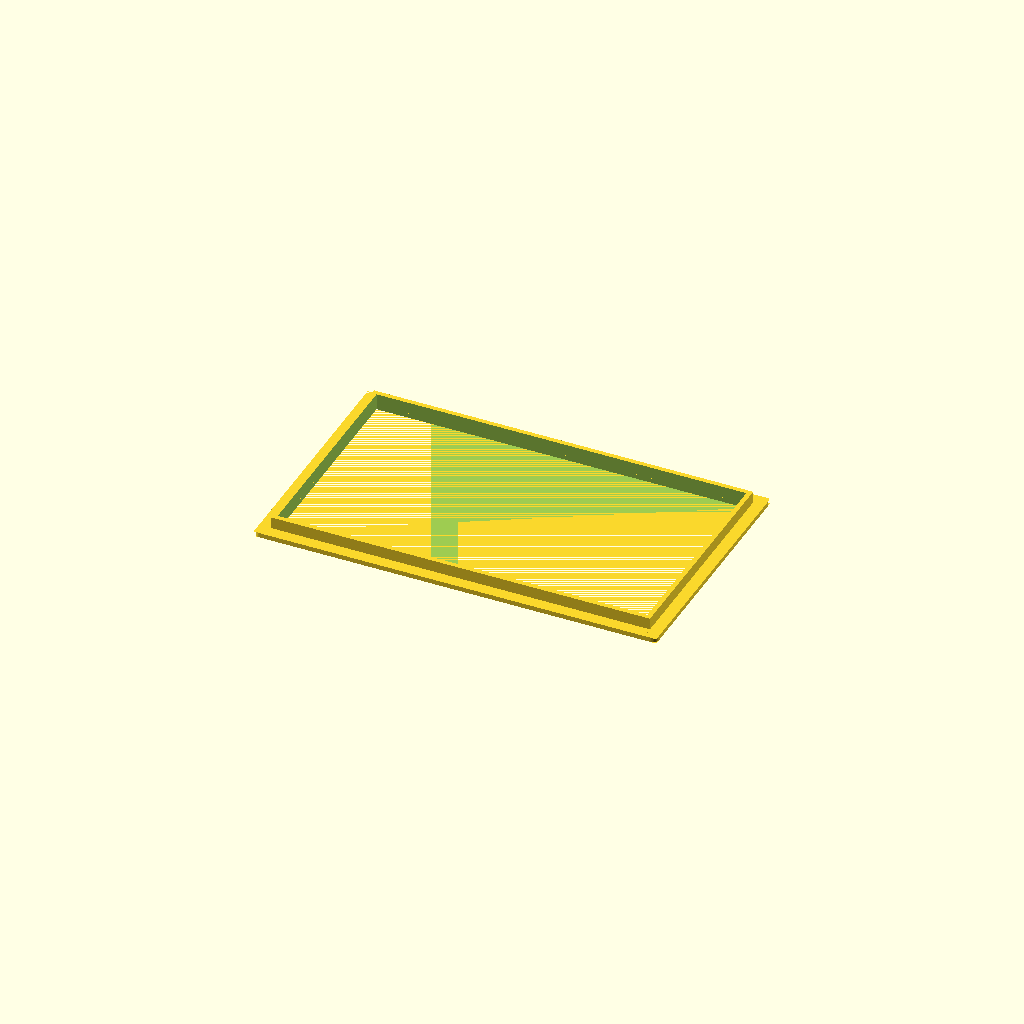
Cell 1: rendered with the file's own defaults.
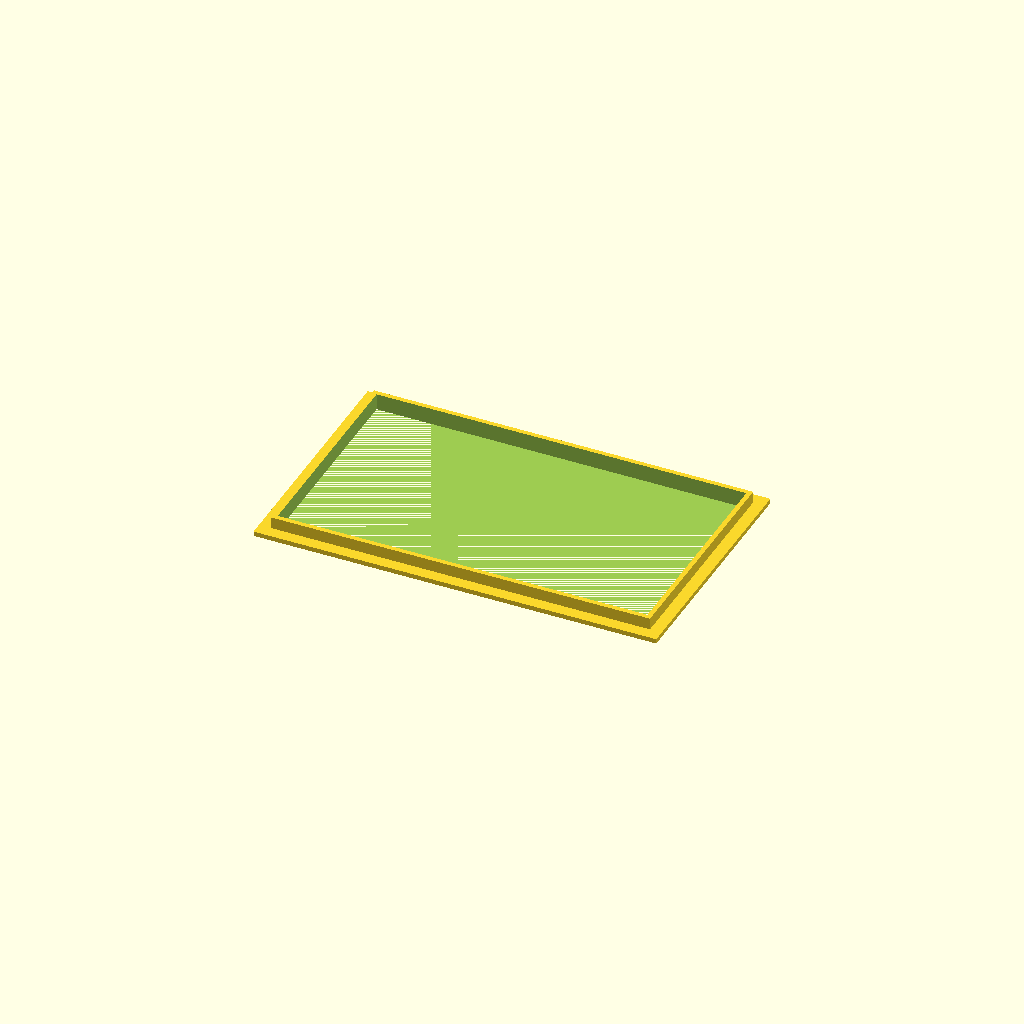
Cell 2: rounded_corners = false (everything else at default).
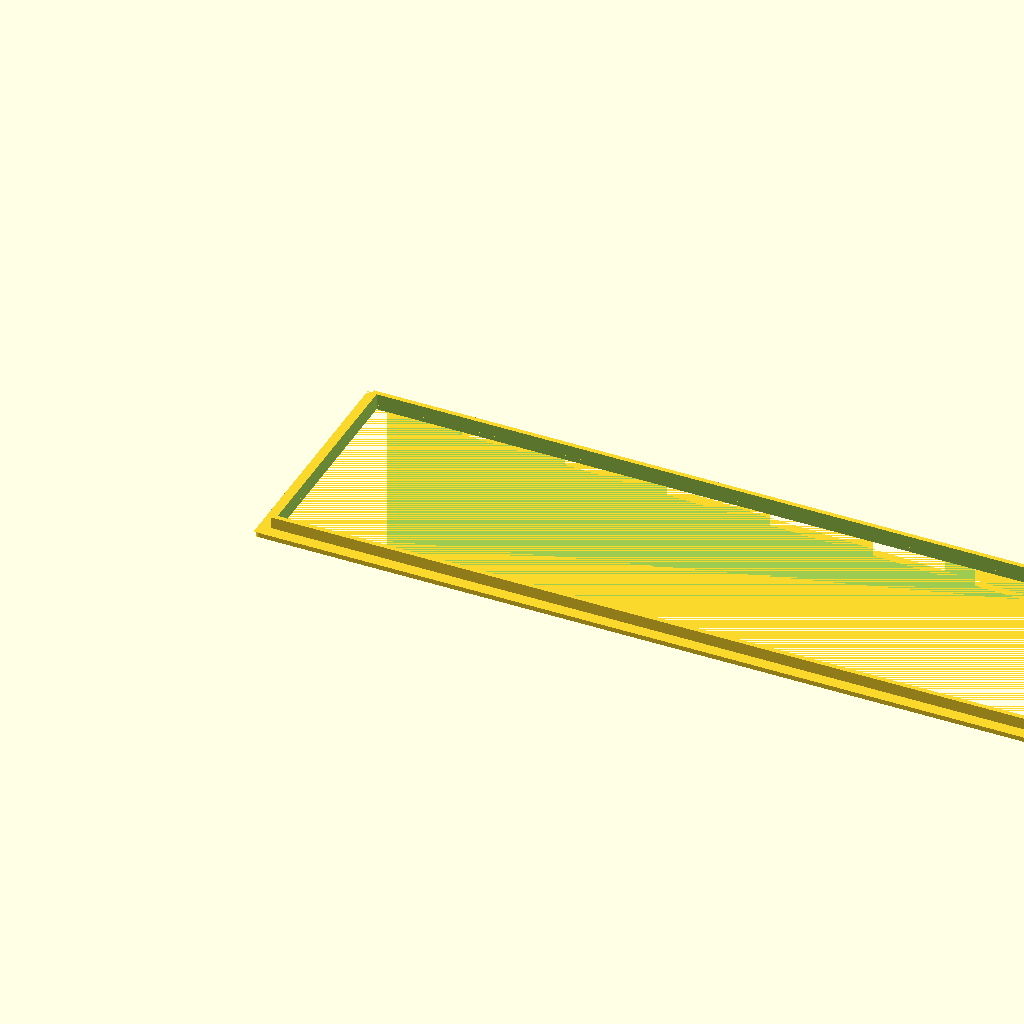
Cell 3: the same model with aperture_width = 322.
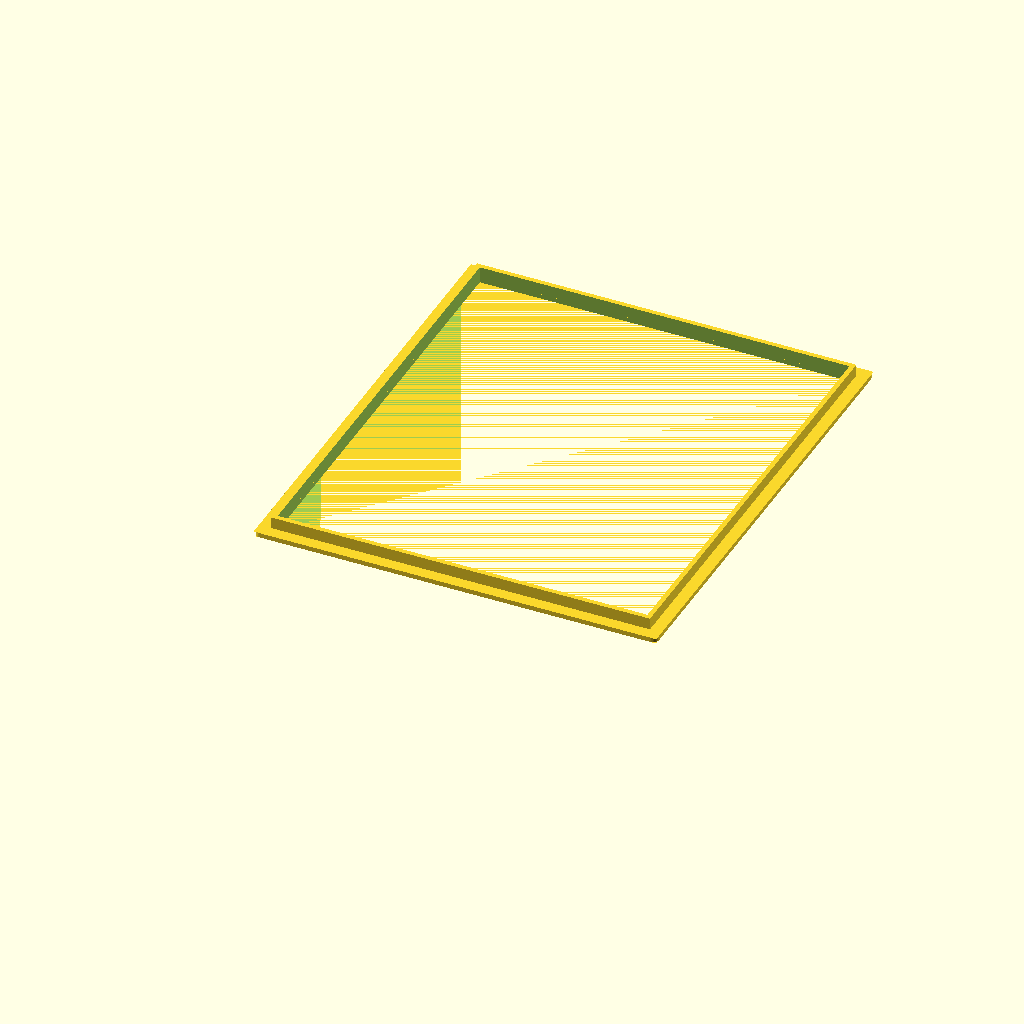
Cell 4: the same model with aperture_height = 188.
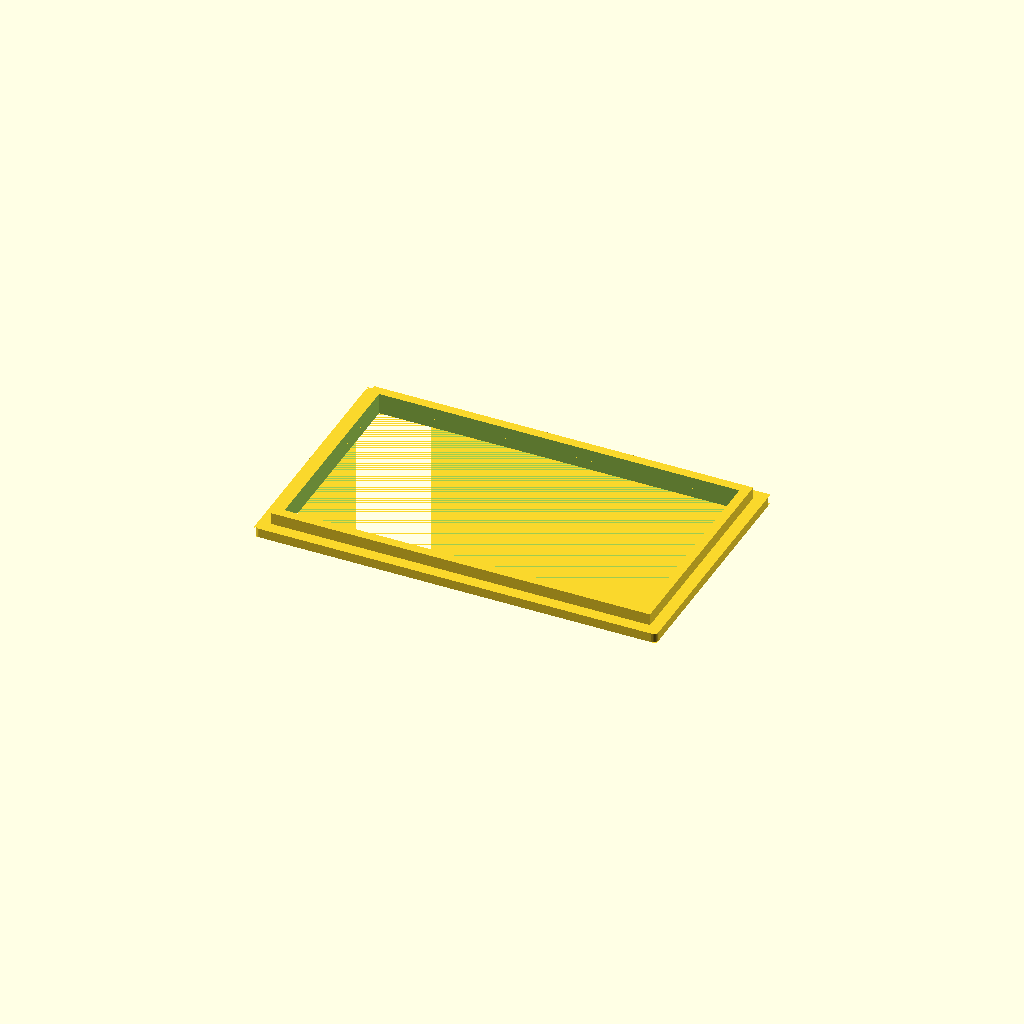
Cell 5: the same model with frame_thickness = 4.
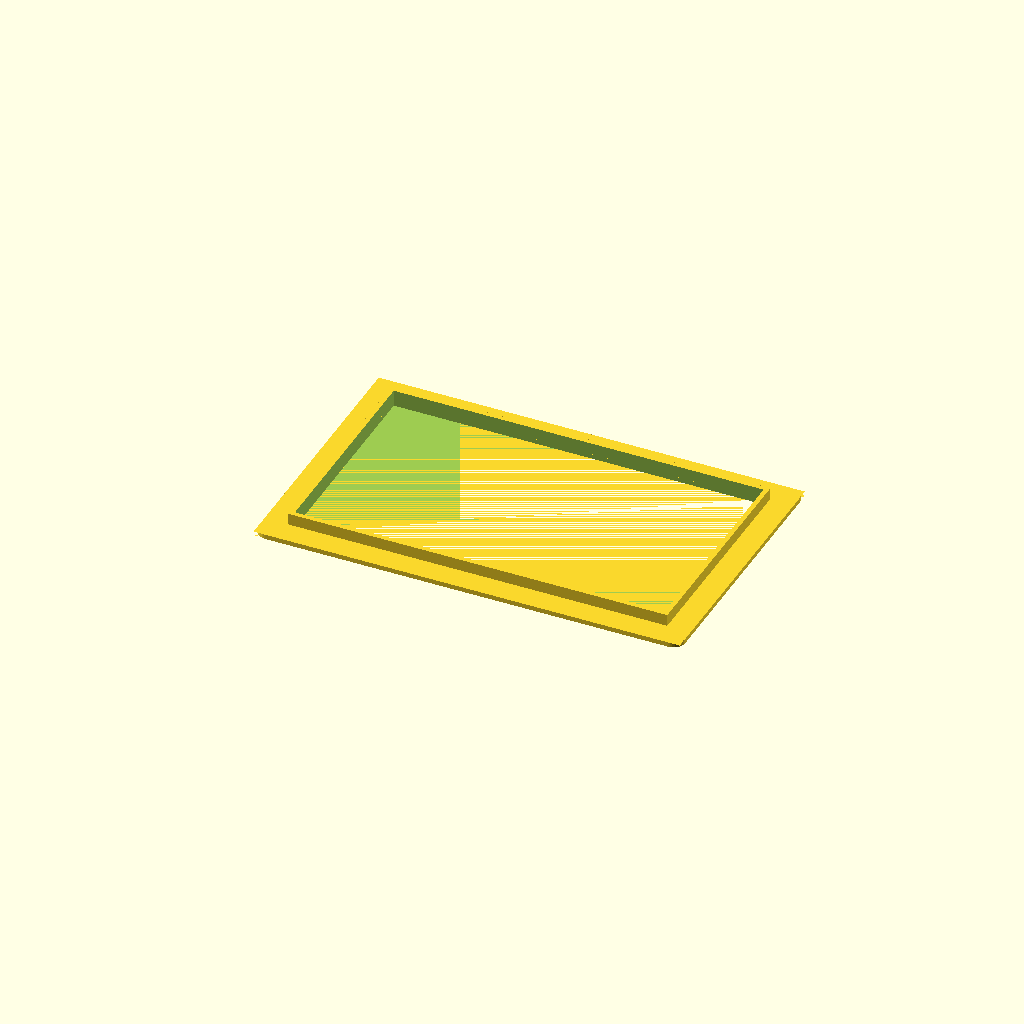
Cell 6: outer_frame_width = 10 (everything else at default).
All cells are drawn from one camera (rotation 55°, 0°, 25°, orthographic, colour scheme Cornfield), so only the parameter changes between them.
OpenSCAD source file inputs/thingiverse/files/thing-2816225/files/screen-frame.scad:
aperture_width = 161;
aperture_height = 94;
frame_thickness = 2;
outer_frame_width = 5;
lip_depth = 5;
rounded_corners = true;

/* [Hidden] */
$fn = 36;

frame_total_width = aperture_width + (2 * outer_frame_width);
frame_total_height = aperture_height + (2 * outer_frame_width);

half_frame_width = outer_frame_width / 2;

module RoundedCorner() {
    intersection() {
        cylinder(r1=half_frame_width, r2=half_frame_width, frame_thickness);

        cube([
            half_frame_width,
            half_frame_width,
            frame_thickness
        ]);
    }
}

module RoundedCornerMask() {
    difference() {
        cube([half_frame_width+1, half_frame_width+1, frame_thickness]);
        RoundedCorner();
    }
}

difference() {
    union() {
        cube([frame_total_width, frame_total_height, frame_thickness]);
        translate([outer_frame_width, outer_frame_width, frame_thickness]) cube([aperture_width, aperture_height, lip_depth]);
    };
    
    translate([
        outer_frame_width + frame_thickness,
        outer_frame_width + frame_thickness,
        0
    ]) {
        cube([
            aperture_width - (2 * frame_thickness),
            aperture_height - (2 * frame_thickness),
            frame_thickness + lip_depth + 2
        ]);
    }
    
    if (rounded_corners) {
        translate([half_frame_width, half_frame_width, 0]) rotate([0, 0, 180]) RoundedCornerMask();
        translate([frame_total_width - half_frame_width, frame_total_height - half_frame_width, 0]) rotate([0, 0, 0]) RoundedCornerMask();
        translate([half_frame_width, frame_total_height - half_frame_width, 0]) rotate([0, 0, 90]) RoundedCornerMask();
        translate([frame_total_width - half_frame_width, half_frame_width, 0]) rotate([0, 0, 270]) RoundedCornerMask();
    }
}
Parameter table extracted from the source (name, type, default, range or options):
aperture_width: number, default 161
aperture_height: number, default 94
frame_thickness: number, default 2
outer_frame_width: number, default 5
lip_depth: number, default 5
rounded_corners: bool, default true
